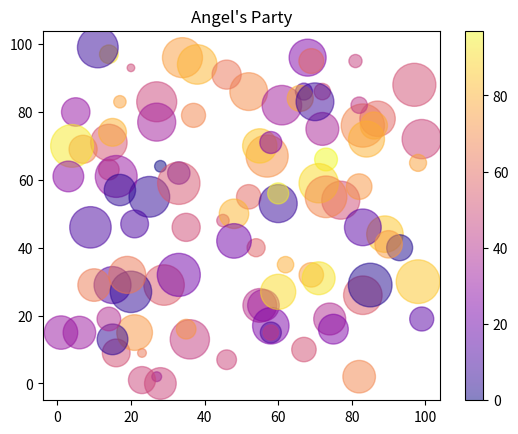

Reproduce this figure in Python.
import matplotlib.pyplot as plt
import numpy as np


jj = np.random.randint(100, size=(100))
hh = np.random.randint(100, size =(100))
size= 10 * np.random.randint(100, size = (100))
color = np.random.randint(100, size=(100))

plt.title("Angel's Party")
plt.scatter(jj,hh,s = size, alpha = 0.5, c = color, cmap ='plasma' )

plt.colorbar()
plt.show()